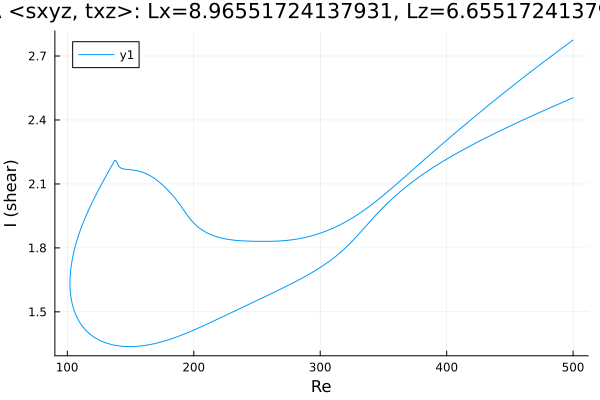

Data behind this chart, as committed beside it:
Re, shear
500.0, 2.504
499.2, 2.502
497.8, 2.499
496.4, 2.495
495, 2.491
493.6, 2.488
492.2, 2.484
490.8, 2.48
489.3, 2.477
487.9, 2.473
486.5, 2.469
485.1, 2.466
483.7, 2.462
482.3, 2.458
480.9, 2.455
479.4, 2.451
478, 2.447
476.6, 2.443
475.2, 2.44
473.8, 2.436
472.4, 2.432
471, 2.428
469.5, 2.425
468.1, 2.421
466.7, 2.417
465.3, 2.413
463.9, 2.409
462.5, 2.405
461.1, 2.402
459.6, 2.398
458.2, 2.394
456.8, 2.39
455.4, 2.386
454, 2.382
452.6, 2.378
451.2, 2.374
449.7, 2.37
448.3, 2.366
446.9, 2.362
445.5, 2.358
444.1, 2.354
442.7, 2.35
441.3, 2.346
439.8, 2.342
438.4, 2.338
437, 2.334
435.6, 2.33
434.2, 2.325
432.8, 2.321
431.4, 2.317
429.9, 2.313
428.5, 2.309
427.1, 2.304
425.7, 2.3
424.3, 2.296
422.9, 2.291
421.5, 2.287
420, 2.283
418.6, 2.278
417.2, 2.274
... 573 more rows
